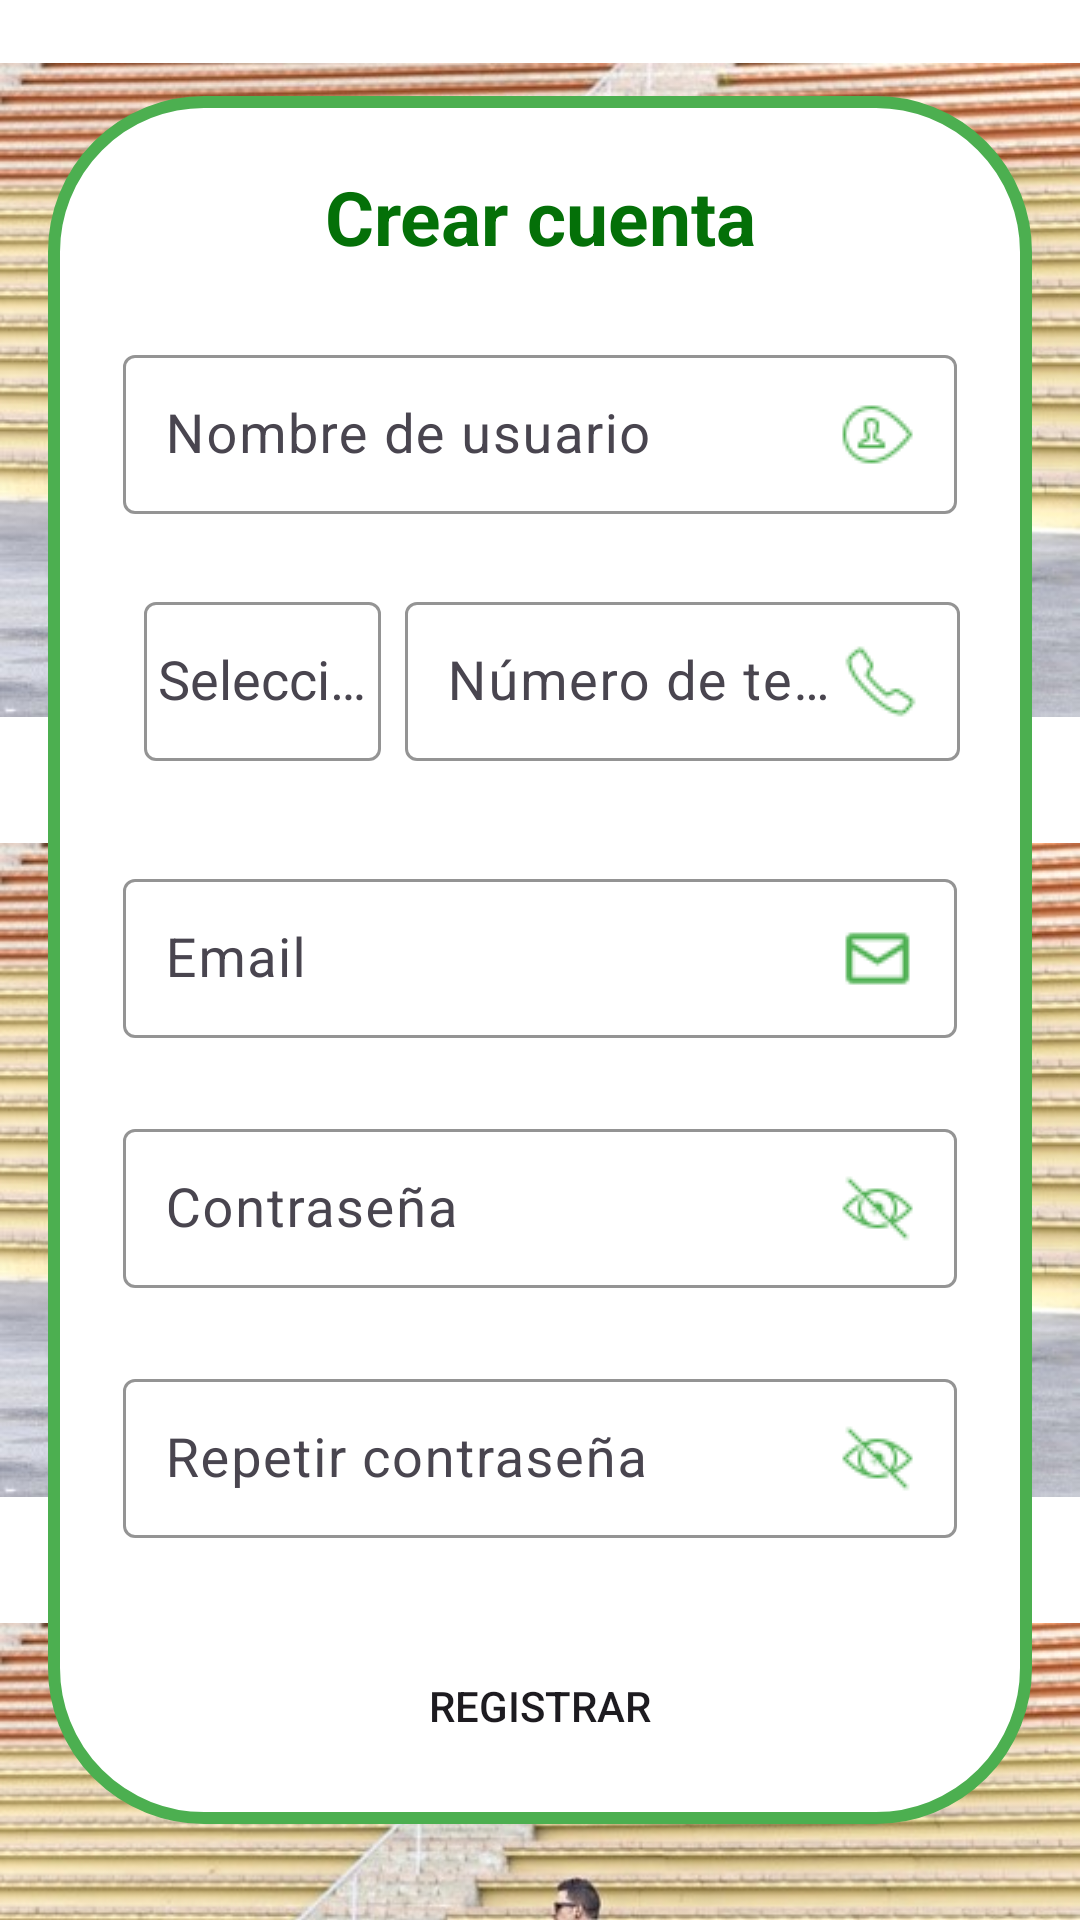

Android layout source for this screen:
<!-- AndroidManifest.xml: application theme Base.Theme.EcoProyect -->
<!-- res/layout/activity_registration.xml -->
<?xml version="1.0" encoding="utf-8"?>
<RelativeLayout xmlns:android="http://schemas.android.com/apk/res/android"
    xmlns:app="http://schemas.android.com/apk/res-auto"
    xmlns:tools="http://schemas.android.com/tools"
    android:layout_width="match_parent"
    android:layout_height="match_parent"
    android:background="@color/white"
    tools:context=".Registration">

    <LinearLayout
        android:layout_width="match_parent"
        android:layout_height="match_parent"
        android:orientation="vertical">
        <ImageView
            android:contentDescription="@string/hombre_viajando_en_villabesa"
            android:layout_width="match_parent"
            android:layout_height="260dp"
            android:src="@drawable/bycicle" />

        <ImageView
            android:contentDescription="@string/hombre_viajando_en_villabesa"
            android:layout_width="match_parent"
            android:layout_height="260dp"
            android:src="@drawable/bycicle" />

        <ImageView
            android:contentDescription="@string/hombre_viajando_en_villabesa"
            android:layout_width="match_parent"
            android:layout_height="260dp"
            android:src="@drawable/bycicle" />
    </LinearLayout>

    <LinearLayout
        android:orientation="vertical"
        android:layout_width="match_parent"
        android:layout_height="match_parent"
        android:background="@drawable/card_view_login"
        android:layout_marginBottom="32dp"
        android:layout_marginTop="32dp"
        android:layout_marginStart="16dp"
        android:layout_marginEnd="16dp">
        <LinearLayout
            android:layout_width="match_parent"
            android:layout_height="wrap_content"
            android:orientation="vertical"
            android:gravity="center">

            <androidx.appcompat.widget.AppCompatTextView
                android:layout_width="match_parent"
                android:layout_height="wrap_content"
                android:layout_marginTop="24dp"
                android:layout_marginStart="24dp"
                android:layout_marginEnd="24dp"
                android:text="@string/crear_cuenta"
                android:textStyle="bold"
                android:textSize="25sp"
                android:textColor="@color/verde_oscuro"
                android:gravity="center"
                />

            <com.google.android.material.textfield.TextInputLayout
                android:layout_width="match_parent"
                android:layout_height="wrap_content"
                android:layout_marginTop="24dp"
                android:layout_marginEnd="25dp"
                android:layout_marginStart="25dp"
                app:hintTextColor="@color/green"
                app:boxStrokeColor="@color/green"
                app:placeholderTextColor="@color/green"
                android:hint="@string/nombre_de_usuario">
                <com.google.android.material.textfield.TextInputEditText
                    android:id="@+id/username"
                    android:layout_width="match_parent"
                    android:layout_height="wrap_content"
                    android:drawableEnd="@drawable/username"
                    android:padding="14dp"
                    android:inputType="text"
                    android:textColor="@color/black"
                    android:textSize="18sp"
                    android:shadowColor="@color/darker_gray"
                    android:shadowDx="1"
                    android:shadowDy="1"
                    android:shadowRadius="1"/>
            </com.google.android.material.textfield.TextInputLayout>


            <LinearLayout
                android:layout_width="match_parent"
                android:layout_height="match_parent"
                android:orientation="horizontal"
                android:gravity="center"
                android:layout_gravity="center"
                android:layout_marginTop="24dp"
                android:layout_marginEnd="24dp"
                android:layout_marginStart="24dp"
                android:paddingBottom="10dp">

                <com.google.android.material.textfield.TextInputLayout
                    android:layout_width="95dp"
                    android:layout_height="match_parent"
                    app:hintTextColor="@color/green"
                    app:boxStrokeColor="@color/green"
                    app:placeholderTextColor="@color/green"
                    android:hint="Selecciona viaje">
                    <AutoCompleteTextView
                        android:id="@+id/spinner"
                        android:layout_width="match_parent"
                        android:layout_height="match_parent"
                        android:layout_gravity="center"
                        android:gravity="center"
                        android:layout_marginTop="8dp"
                        android:layout_marginEnd="8dp"
                        android:layout_marginStart="8dp" />
                </com.google.android.material.textfield.TextInputLayout>




                <com.google.android.material.textfield.TextInputLayout
                    android:layout_width="match_parent"
                    android:layout_height="match_parent"
                    app:hintTextColor="@color/green"
                    app:boxStrokeColor="@color/green"
                    app:placeholderTextColor="@color/green"
                    android:hint="@string/phone_number">
                    <com.google.android.material.textfield.TextInputEditText
                        android:id="@+id/telephoneNumber"
                        android:layout_width="match_parent"
                        android:layout_height="match_parent"
                        android:inputType="number"
                        android:maxLength="15"
                        android:drawableEnd="@drawable/phone"
                        android:padding="14dp"
                        android:textColor="@color/black"
                        android:textSize="18sp"
                        android:shadowColor="@color/darker_gray"
                        android:shadowDx="1"
                        android:shadowDy="1"
                        android:shadowRadius="1"/>
                </com.google.android.material.textfield.TextInputLayout>

            </LinearLayout>

            <com.google.android.material.textfield.TextInputLayout
                android:layout_width="match_parent"
                android:layout_height="wrap_content"
                android:layout_marginTop="24dp"
                android:layout_marginEnd="25dp"
                android:layout_marginStart="25dp"
                app:hintTextColor="@color/green"
                app:boxStrokeColor="@color/green"
                app:placeholderTextColor="@color/green"
                android:hint="@string/email">
                <com.google.android.material.textfield.TextInputEditText
                    android:id="@+id/email"
                    android:layout_width="match_parent"
                    android:layout_height="wrap_content"
                    android:drawableEnd="@drawable/email"
                    android:inputType="text"
                    android:padding="14dp"
                    android:textColor="@color/black"
                    android:textSize="18sp"
                    android:shadowColor="@color/darker_gray"
                    android:shadowDx="1"
                    android:shadowDy="1"
                    android:shadowRadius="1"/>
            </com.google.android.material.textfield.TextInputLayout>
            <com.google.android.material.textfield.TextInputLayout
                android:layout_width="match_parent"
                android:layout_height="wrap_content"
                android:hint="@string/password"
                android:layout_marginEnd="25dp"
                android:layout_marginStart="25dp"
                android:layout_marginTop="25dp"
                app:hintTextColor="@color/green"
                app:boxStrokeColor="@color/green"
                app:placeholderTextColor="@color/green">
                <com.google.android.material.textfield.TextInputEditText
                    android:id="@+id/password"
                    android:layout_width="match_parent"
                    android:layout_height="wrap_content"
                    android:drawableEnd="@drawable/not_visible"
                    android:padding="14dp"
                    android:textColor="@color/black"
                    android:textSize="18sp"
                    android:shadowColor="@color/darker_gray"
                    android:shadowDx="1"
                    android:shadowDy="1"
                    android:shadowRadius="1"/>
            </com.google.android.material.textfield.TextInputLayout>

            <com.google.android.material.textfield.TextInputLayout
                android:layout_width="match_parent"
                android:layout_height="wrap_content"
                android:hint="@string/repeat_password"
                android:layout_marginEnd="25dp"
                android:layout_marginStart="25dp"
                android:layout_marginTop="25dp"
                app:hintTextColor="@color/green"
                app:boxStrokeColor="@color/green"
                app:placeholderTextColor="@color/green">
                <com.google.android.material.textfield.TextInputEditText
                    android:id="@+id/repeat_password"
                    android:layout_width="match_parent"
                    android:layout_height="wrap_content"
                    android:drawableEnd="@drawable/not_visible"
                    android:padding="14dp"
                    android:textColor="@color/black"
                    android:textSize="18sp"
                    android:shadowColor="@color/darker_gray"
                    android:shadowDx="1"
                    android:shadowDy="1"
                    android:shadowRadius="1"
                    android:layout_marginTop="8dp"
                    android:layout_marginBottom="8dp"/>
            </com.google.android.material.textfield.TextInputLayout>

            <pl.droidsonroids.gif.GifImageView
                android:id="@+id/progressBar"
                android:layout_width="match_parent"
                android:layout_height="50dp"
                android:layout_marginTop="16dp"
                android:src="@drawable/recycling"
                android:layout_gravity="center"
                android:visibility="gone"
                />

            <androidx.appcompat.widget.AppCompatTextView
                android:id="@+id/error"
                android:layout_width="wrap_content"
                android:layout_height="wrap_content"
                android:textColor="@color/red"
                android:layout_marginTop="16dp"
                android:text="@string/error"
                android:visibility="gone"/>

            <androidx.appcompat.widget.AppCompatButton
                android:id="@+id/register"
                android:layout_width="200dp"
                android:layout_height="wrap_content"
                android:text="@string/registrar"
                android:background="@drawable/btn_green"
                android:layout_marginTop="24dp"
                android:layout_marginEnd="30dp"
                android:layout_marginStart="30dp"
                />

            <TextView
                android:id="@+id/btn_login"
                android:layout_marginTop="16dp"
                android:layout_width="wrap_content"
                android:layout_height="wrap_content"
                android:text="Volver al login"
                android:textSize="18sp"
                android:textColor="@color/green"
                android:textStyle="bold|italic"/>

        </LinearLayout>

    </LinearLayout>


</RelativeLayout>
<!-- resources referenced by this layout -->
<resources>
  <color name="black">#FF000000</color>
  <color name="darker_gray">#AAAAAAAA</color>
  <color name="green">#4CAF50</color>
  <color name="red">#F44336</color>
  <color name="verde_oscuro">#047008</color>
  <color name="white">#FFFFFFFF</color>
  <!-- drawable bycicle: jpg bitmap (drawable, 59115 bytes) -->
  <!-- drawable card_view_login (drawable) -->
  <?xml version="1.0" encoding="utf-8"?>
  <layer-list xmlns:android="http://schemas.android.com/apk/res/android">
      
      <item android:id="@android:id/background">
          <shape android:shape="rectangle">
              <solid android:color="#FFFFFF" /> 
              <corners android:radius="50dp" /> 
              <stroke
                  android:width="4dp"
              android:color="@color/green" />
          </shape>
      </item>
  </layer-list>
  <!-- drawable email: png bitmap (drawable, 432 bytes) -->
  <!-- drawable not_visible: png bitmap (drawable, 663 bytes) -->
  <!-- drawable phone: png bitmap (drawable, 618 bytes) -->
  <!-- drawable recycling: gif bitmap (drawable, 547438 bytes) -->
  <!-- drawable username: png bitmap (drawable, 693 bytes) -->
  <string name="crear_cuenta">Crear cuenta</string>
  <string name="email">Email</string>
  <string name="error">Error</string>
  <string name="hombre_viajando_en_villabesa">Hombre viajando en villabesa</string>
  <string name="nombre_de_usuario">Nombre de usuario</string>
  <string name="password">Contraseña</string>
  <string name="phone_number">Número de teléfono</string>
  <string name="registrar">Registrar</string>
  <string name="repeat_password">Repetir contraseña</string>
  <style name="Base.Theme.EcoProyect" parent="Theme.Material3.DayNight.NoActionBar">
          
          <item name="colorPrimary">@color/colorPrimary</item>
          <item name="colorPrimaryVariant">@color/colorPrimaryVariant</item>
          <item name="colorOnPrimary">@color/colorOnPrimary</item>
          
          <item name="colorSecondary">@color/colorSecondary</item>
          <item name="colorSecondaryVariant">@color/colorSecondaryVariant</item>
          <item name="colorOnSecondary">@color/colorOnSecondary</item>
          
          <item name="android:statusBarColor">@color/colorPrimary</item>
          
      </style>
  <color name="colorPrimary">#6200EE</color>
  <color name="colorPrimaryVariant">#3700B3</color>
  <color name="colorOnPrimary">#FFFFFF</color>
  <color name="colorSecondary">#03DAC6</color>
  <color name="colorSecondaryVariant">#018786</color>
  <color name="colorOnSecondary">#000000</color>
</resources>
